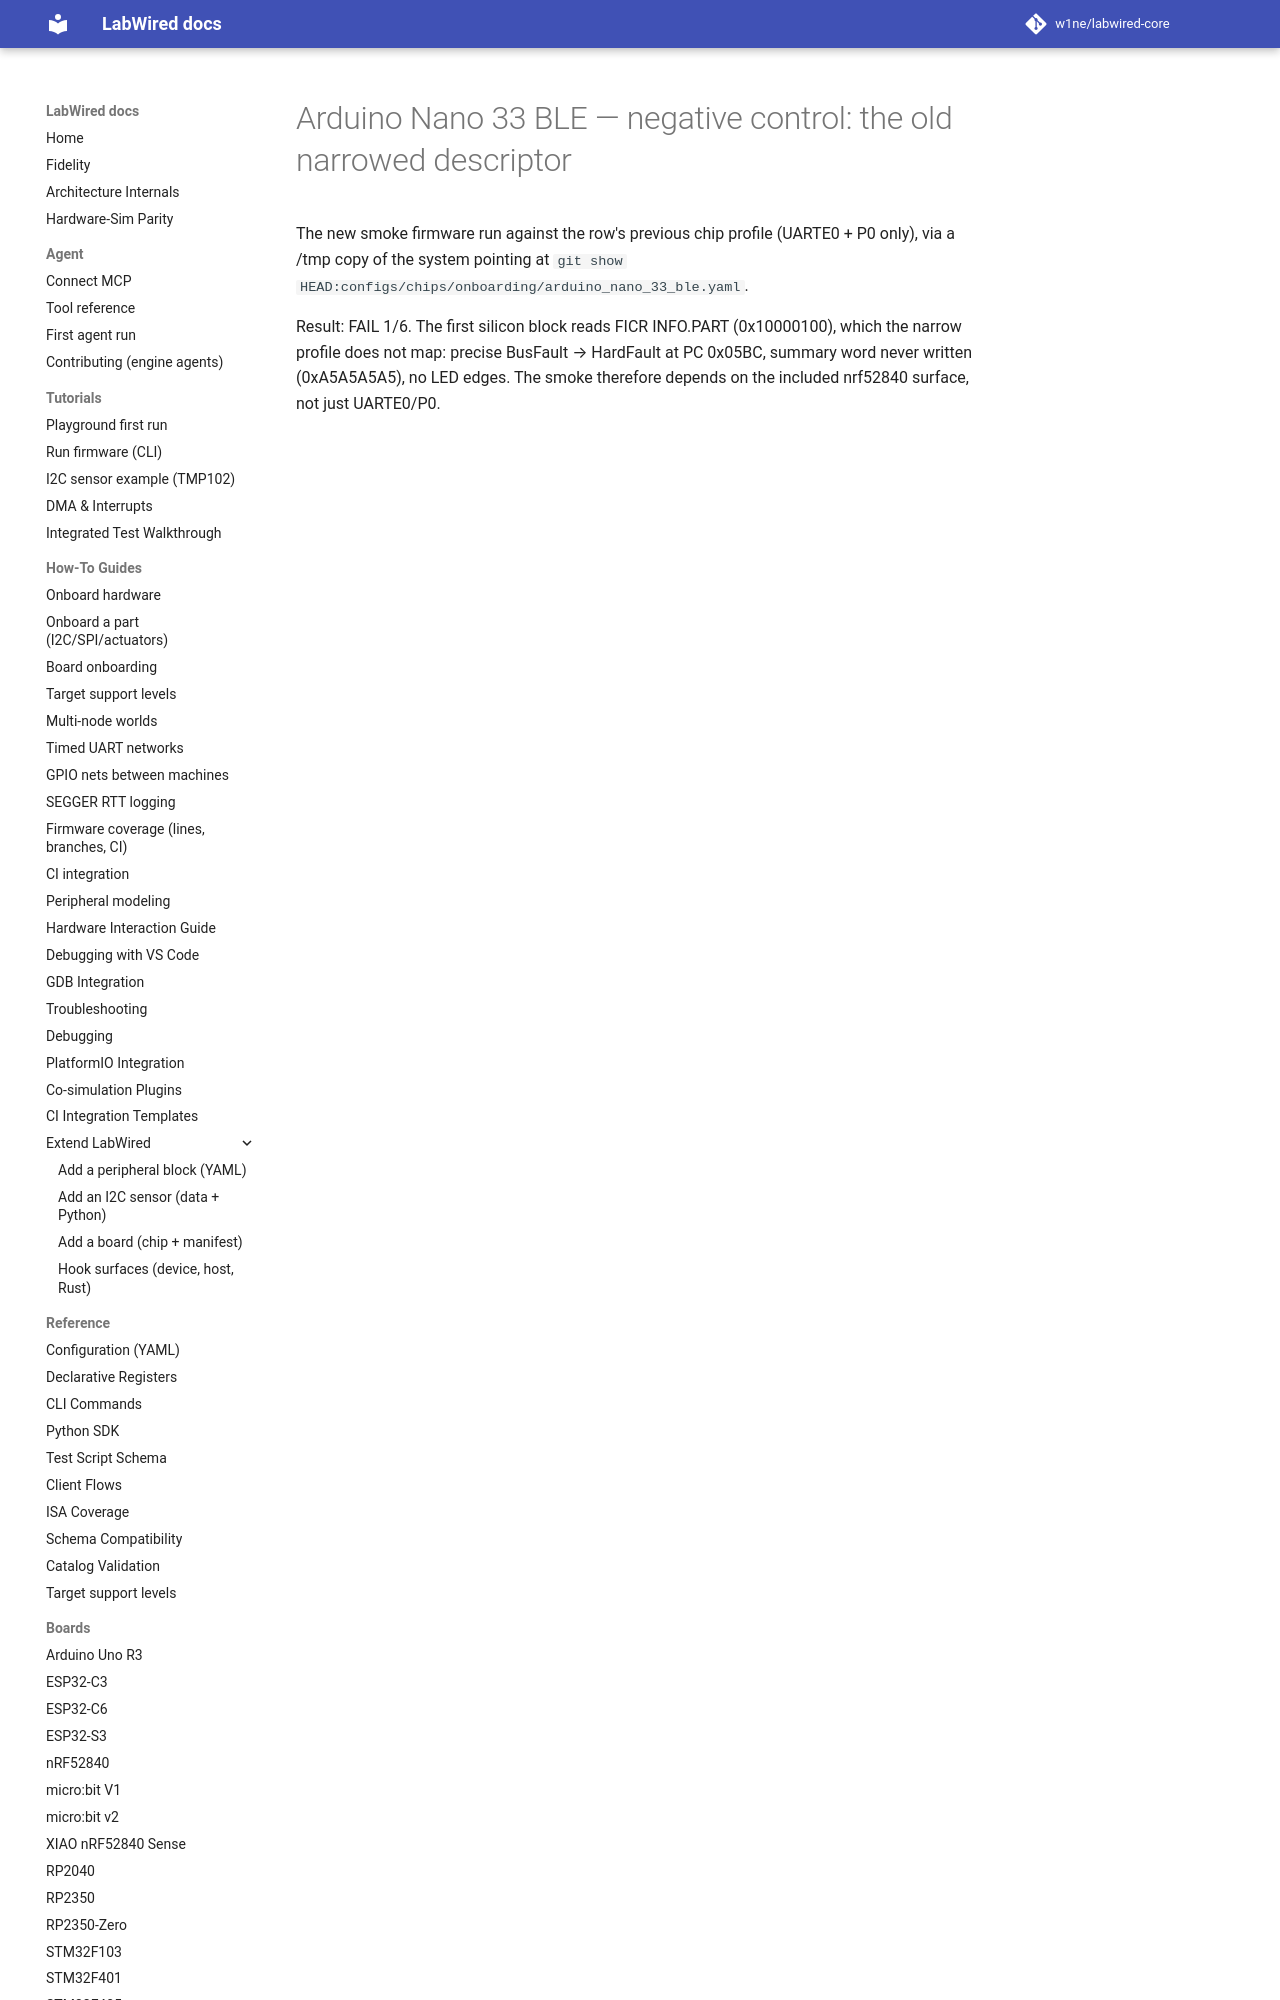

repository: CrispStrobe/labwired-core · page: coverage/renode-onboarding/attempt-history/arduino_nano_33_ble/2026-11-09-negative-control-narrow-descriptor/NOTE/index.html · generator: mkdocs

# Arduino Nano 33 BLE — negative control: the old narrowed descriptor

The new smoke firmware run against the row's previous chip profile (UARTE0 + P0
only), via a /tmp copy of the system pointing at
`git show HEAD:configs/chips/onboarding/arduino_nano_
